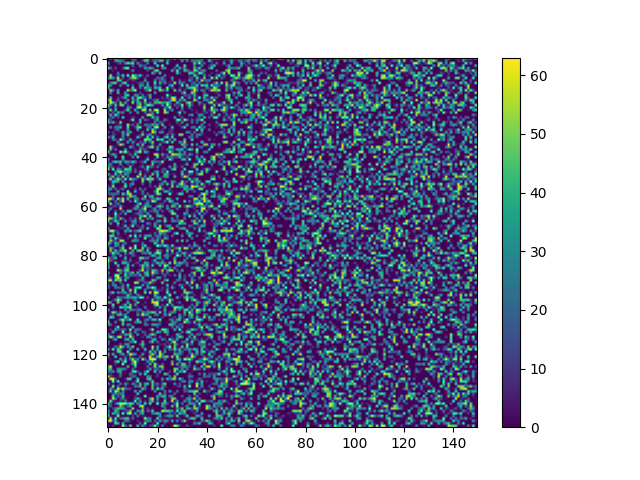

The file beside this chart, header and first rows:
0, 37, 0, 55, 0, 0, 0, 16, 0, 0, 48, 39, 0, 0, 7, 24, 56, 0, 0, 28, 17, 0, 0, 0
0, 0, 0, 28, 42, 31, 25, 0, 0, 0, 19, 13, 0, 0, 12, 51, 43, 0, 15, 21, 20, 45, 46, 0
42, 0, 0, 0, 8, 18, 0, 35, 54, 41, 53, 0, 30, 7, 0, 0, 26, 0, 0, 54, 0, 0, 0, 0
10, 0, 0, 0, 0, 0, 0, 0, 0, 0, 25, 0, 2, 35, 14, 15, 0, 0, 0, 0, 57, 0, 61, 0
54, 27, 0, 15, 0, 0, 16, 53, 60, 0, 0, 3, 0, 4, 0, 41, 21, 45, 29, 0, 0, 0, 31, 35
0, 0, 5, 0, 0, 0, 0, 0, 0, 3, 32, 0, 0, 0, 0, 0, 14, 0, 0, 47, 55, 0, 0, 0
0, 1, 0, 0, 27, 0, 0, 0, 0, 0, 0, 0, 0, 0, 0, 0, 0, 0, 44, 16, 0, 49, 0, 0
0, 60, 0, 0, 23, 6, 50, 0, 59, 0, 63, 39, 22, 50, 6, 0, 19, 0, 0, 0, 0, 0, 0, 30
35, 48, 37, 5, 63, 0, 18, 0, 0, 30, 53, 54, 21, 0, 0, 12, 0, 0, 0, 0, 24, 14, 37, 4
0, 0, 0, 0, 47, 44, 0, 0, 10, 0, 11, 7, 0, 0, 0, 38, 0, 0, 0, 35, 0, 18, 23, 18
0, 27, 46, 48, 0, 0, 42, 54, 0, 0, 0, 0, 6, 16, 19, 0, 35, 0, 0, 55, 0, 44, 9, 27
44, 34, 0, 0, 0, 33, 0, 2, 42, 0, 19, 0, 0, 35, 31, 0, 43, 0, 0, 28, 0, 10, 0, 0
49, 0, 0, 0, 0, 0, 0, 0, 0, 0, 54, 0, 0, 25, 0, 51, 32, 28, 0, 43, 33, 47, 0, 0
0, 55, 30, 0, 38, 0, 0, 0, 62, 21, 40, 63, 0, 0, 0, 8, 32, 60, 0, 5, 0, 56, 37, 9
0, 34, 0, 0, 47, 0, 0, 39, 0, 0, 0, 0, 0, 14, 0, 0, 0, 0, 0, 36, 0, 0, 0, 0
0, 0, 0, 0, 0, 5, 0, 39, 52, 0, 0, 37, 29, 0, 28, 0, 9, 45, 0, 0, 0, 0, 0, 0
0, 51, 0, 0, 9, 5, 23, 45, 0, 0, 45, 0, 46, 59, 33, 19, 0, 42, 0, 0, 0, 0, 13, 0
43, 57, 0, 0, 22, 0, 0, 0, 39, 0, 35, 12, 45, 0, 0, 60, 0, 0, 7, 23, 38, 0, 2, 4
3, 63, 43, 22, 0, 48, 0, 40, 0, 0, 58, 0, 42, 38, 0, 43, 4, 18, 0, 43, 40, 52, 33, 31
53, 33, 0, 49, 0, 51, 55, 0, 9, 0, 0, 0, 33, 49, 0, 21, 58, 50, 39, 0, 0, 0, 33, 0
31, 0, 0, 31, 0, 0, 0, 0, 36, 30, 0, 0, 59, 60, 21, 46, 0, 0, 0, 0, 0, 0, 0, 26
0, 55, 0, 47, 0, 0, 0, 15, 56, 4, 0, 44, 0, 0, 57, 57, 0, 54, 0, 62, 61, 0, 0, 58
17, 0, 20, 0, 45, 17, 30, 0, 0, 27, 0, 0, 40, 0, 0, 23, 2, 12, 27, 0, 61, 0, 0, 60
0, 45, 0, 56, 22, 0, 0, 0, 0, 0, 0, 0, 0, 0, 0, 0, 57, 62, 36, 0, 0, 0, 0, 0
0, 12, 26, 0, 13, 0, 49, 0, 0, 0, 13, 4, 0, 0, 39, 0, 0, 0, 47, 19, 35, 0, 0, 0
38, 15, 0, 0, 0, 0, 0, 0, 0, 10, 60, 0, 0, 44, 0, 19, 13, 2, 0, 19, 41, 0, 0, 31
51, 18, 43, 7, 0, 57, 0, 0, 0, 0, 0, 6, 0, 44, 0, 0, 0, 2, 0, 26, 0, 23, 16, 0
0, 0, 0, 0, 8, 11, 0, 0, 60, 7, 18, 0, 37, 0, 0, 26, 22, 15, 42, 28, 37, 0, 51, 0
0, 36, 0, 32, 29, 43, 0, 0, 50, 0, 0, 15, 50, 57, 0, 0, 23, 25, 0, 55, 62, 0, 0, 34
0, 0, 0, 13, 27, 0, 0, 0, 38, 0, 0, 0, 39, 0, 0, 0, 48, 0, 54, 21, 0, 0, 9, 0
22, 0, 11, 0, 2, 3, 41, 6, 29, 39, 0, 0, 0, 0, 25, 0, 0, 0, 59, 46, 0, 28, 30, 0
0, 0, 15, 7, 0, 0, 34, 7, 56, 0, 0, 0, 0, 12, 54, 0, 22, 35, 5, 8, 0, 0, 0, 0
40, 8, 46, 0, 0, 0, 31, 0, 7, 0, 0, 0, 48, 14, 0, 0, 55, 0, 53, 0, 23, 0, 0, 36
0, 0, 28, 19, 0, 62, 27, 4, 0, 43, 0, 6, 0, 0, 0, 61, 48, 51, 0, 0, 56, 39, 55, 0
0, 0, 0, 0, 38, 0, 0, 0, 40, 0, 37, 5, 0, 16, 5, 39, 0, 20, 55, 0, 0, 0, 11, 25
0, 0, 0, 0, 10, 59, 42, 0, 0, 0, 11, 0, 47, 0, 50, 0, 0, 0, 29, 0, 0, 39, 0, 0
0, 58, 11, 0, 0, 0, 0, 0, 0, 40, 16, 1, 0, 19, 15, 0, 13, 45, 57, 0, 33, 0, 7, 0
0, 50, 0, 25, 0, 0, 0, 41, 0, 0, 0, 8, 0, 44, 11, 14, 0, 0, 0, 0, 37, 0, 6, 0
57, 0, 0, 0, 0, 61, 31, 63, 15, 0, 0, 20, 46, 60, 0, 46, 23, 0, 0, 0, 0, 0, 0, 0
0, 14, 41, 21, 0, 0, 0, 0, 5, 19, 0, 48, 0, 0, 0, 0, 2, 0, 0, 62, 56, 0, 41, 6
0, 0, 0, 45, 0, 0, 55, 0, 0, 0, 31, 0, 56, 0, 0, 0, 10, 0, 0, 0, 57, 0, 8, 0
35, 0, 0, 0, 0, 0, 40, 4, 0, 0, 0, 0, 0, 0, 0, 6, 53, 0, 0, 13, 0, 0, 0, 11
13, 0, 30, 50, 35, 47, 0, 43, 33, 23, 47, 31, 0, 7, 16, 48, 0, 0, 42, 23, 19, 15, 63, 0
27, 27, 0, 0, 0, 32, 0, 0, 15, 0, 13, 0, 0, 0, 6, 0, 0, 0, 50, 0, 0, 14, 0, 0
45, 17, 10, 0, 6, 0, 11, 0, 0, 48, 0, 0, 0, 8, 24, 0, 56, 25, 19, 0, 25, 0, 0, 0
57, 0, 60, 0, 38, 19, 0, 55, 47, 42, 0, 15, 0, 1, 0, 12, 44, 0, 0, 0, 0, 0, 12, 24
0, 0, 0, 29, 49, 60, 30, 21, 30, 31, 0, 24, 0, 32, 0, 2, 13, 0, 0, 22, 39, 0, 23, 0
50, 5, 0, 49, 4, 32, 0, 39, 29, 0, 0, 0, 0, 57, 0, 8, 0, 0, 53, 0, 46, 0, 0, 45
0, 23, 51, 0, 28, 0, 57, 0, 20, 0, 0, 0, 61, 25, 0, 31, 0, 43, 0, 0, 36, 0, 10, 38
17, 58, 0, 31, 57, 32, 0, 61, 0, 60, 31, 22, 5, 0, 58, 12, 62, 46, 53, 0, 4, 49, 0, 0
0, 3, 46, 43, 35, 0, 36, 0, 0, 0, 17, 0, 0, 0, 53, 0, 0, 39, 0, 0, 0, 0, 9, 44
0, 0, 33, 0, 0, 0, 0, 44, 0, 21, 37, 0, 0, 0, 15, 0, 0, 12, 0, 0, 0, 19, 34, 0
17, 0, 59, 0, 0, 0, 5, 60, 0, 15, 0, 0, 0, 0, 0, 0, 0, 11, 0, 19, 0, 52, 0, 0
26, 42, 0, 23, 0, 9, 24, 0, 0, 0, 0, 12, 0, 29, 0, 18, 0, 0, 0, 0, 61, 59, 30, 0
21, 0, 0, 0, 41, 0, 1, 0, 63, 0, 0, 47, 0, 0, 29, 0, 0, 0, 0, 24, 63, 0, 1, 42
20, 21, 24, 23, 17, 0, 52, 13, 52, 56, 0, 0, 1, 1, 18, 0, 21, 0, 0, 8, 55, 51, 0, 0
0, 0, 21, 0, 0, 1, 7, 0, 16, 56, 37, 31, 0, 0, 0, 58, 0, 40, 42, 0, 4, 0, 0, 0
61, 63, 21, 0, 59, 17, 57, 0, 49, 0, 0, 34, 26, 0, 38, 27, 0, 9, 29, 19, 50, 34, 0, 0
50, 0, 0, 24, 0, 20, 61, 0, 0, 22, 0, 58, 14, 0, 0, 0, 22, 4, 59, 50, 3, 0, 0, 22
0, 61, 0, 10, 26, 0, 0, 0, 0, 0, 0, 0, 23, 57, 0, 13, 41, 0, 0, 0, 0, 10, 10, 0
0, 0, 13, 12, 0, 39, 5, 0, 0, 0, 0, 15, 48, 0, 8, 46, 29, 32, 0, 0, 37, 49, 31, 0
... 89 more rows
